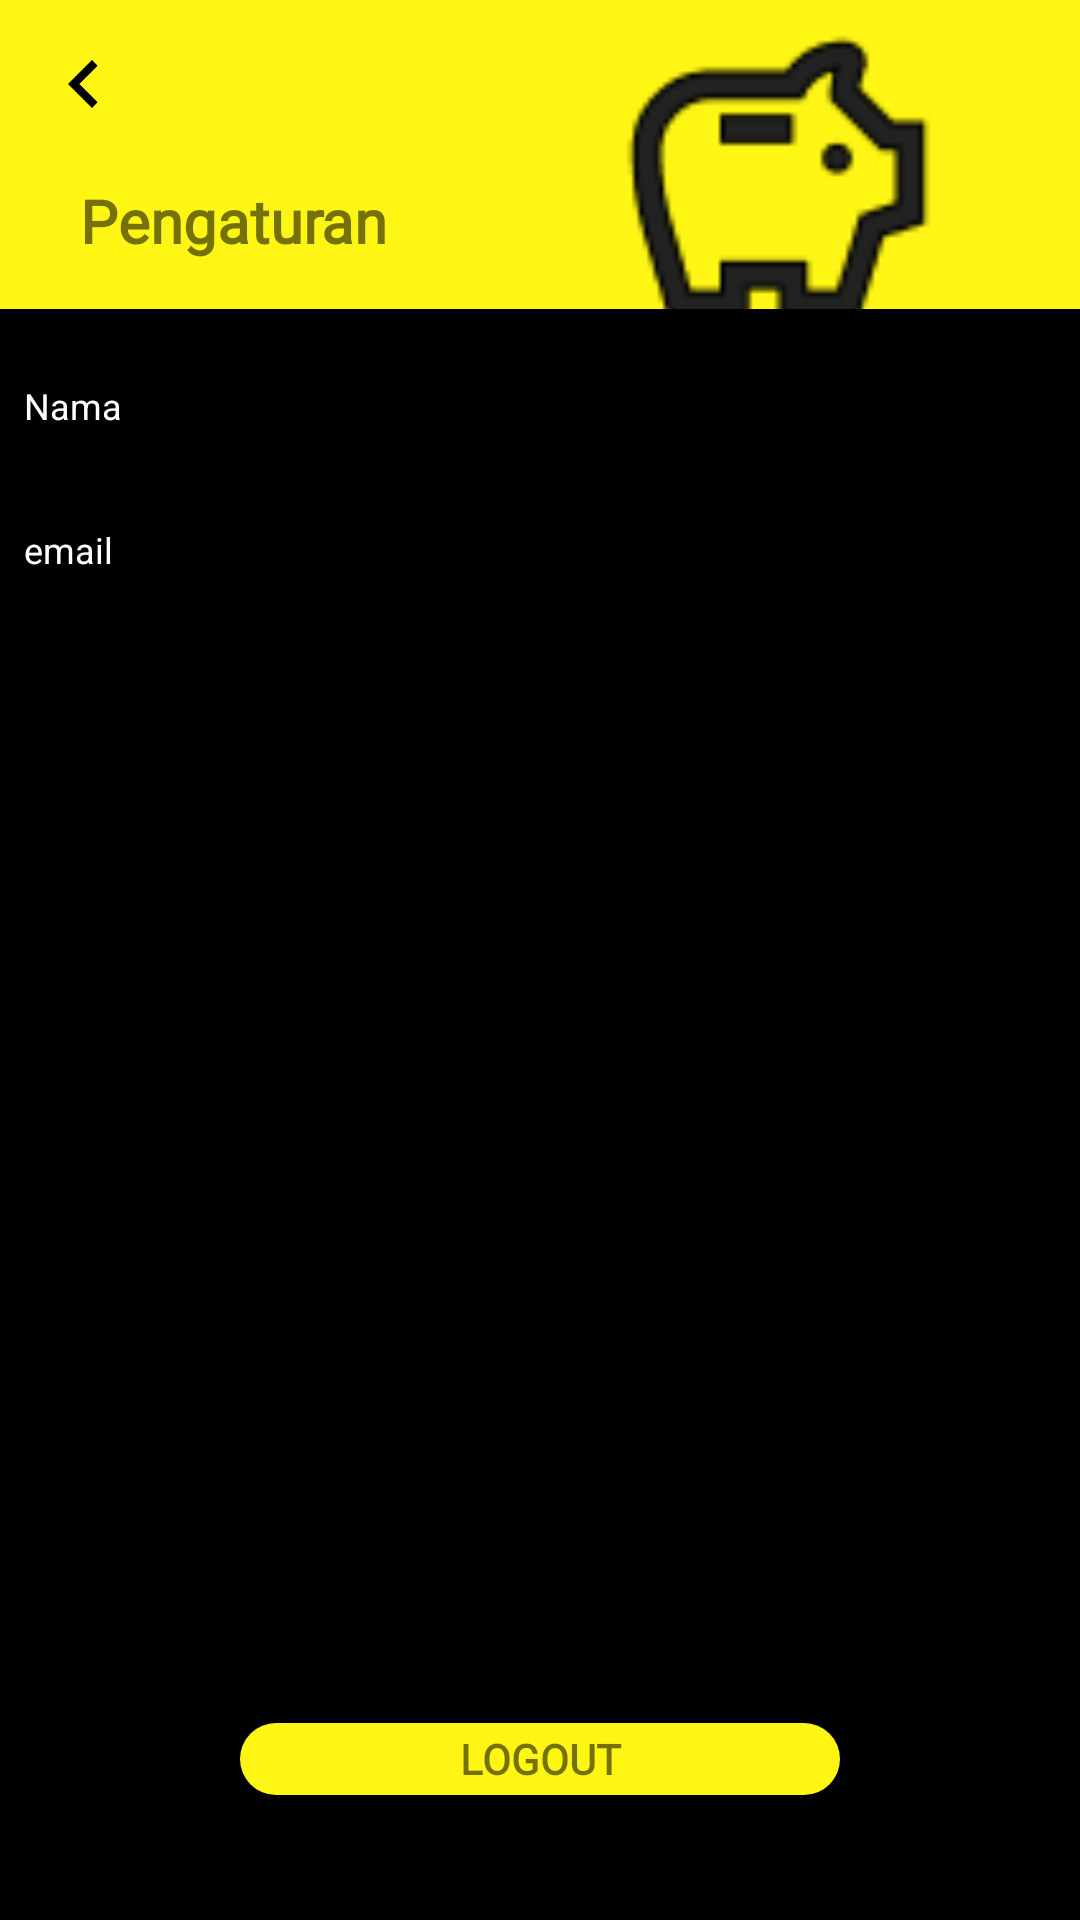

This screen was rendered from an Android layout file. Write that file and the resources it references.
<!-- AndroidManifest.xml: application theme Theme.Nyèlèngi -->
<!-- res/layout/activity_setting.xml -->
<?xml version="1.0" encoding="utf-8"?>
<androidx.constraintlayout.widget.ConstraintLayout xmlns:android="http://schemas.android.com/apk/res/android"
    xmlns:app="http://schemas.android.com/apk/res-auto"
    xmlns:tools="http://schemas.android.com/tools"
    android:layout_width="match_parent"
    android:layout_height="match_parent"
    tools:context=".Setting"
    android:background="@color/black">

    <androidx.constraintlayout.widget.ConstraintLayout
        android:id="@+id/CL1"
        android:layout_width="411dp"
        android:layout_height="103dp"
        app:layout_constraintTop_toTopOf="parent"
        app:layout_constraintLeft_toLeftOf="parent"
        android:background="#FFF615"
        >

        <ImageView
            android:id="@+id/IVbacksetting"
            android:layout_width="wrap_content"
            android:layout_height="wrap_content"
            app:layout_constraintLeft_toLeftOf="parent"
            app:layout_constraintTop_toTopOf="parent"
            android:src="@drawable/ic_baseline_keyboard_arrow_left_24"
            android:layout_marginTop="12dp"
            android:layout_marginLeft="12dp"
            android:onClick="bt"
            />

        <TextView
            android:id="@+id/tvidr"
            android:layout_width="wrap_content"
            android:layout_height="wrap_content"
            android:fontFamily="@font/spacegroteskregular"
            android:text="Pengaturan"
            android:textSize="20sp"
            android:textStyle="bold"
            android:layout_marginBottom="16dp"
            app:layout_constraintBottom_toBottomOf="@+id/CL1"
            app:layout_constraintEnd_toEndOf="parent"
            app:layout_constraintHorizontal_bias="0.087"
            app:layout_constraintStart_toStartOf="parent" />

        <ImageView
            android:id="@+id/logo"
            android:layout_width="141dp"
            android:layout_height="117dp"
            android:layout_marginTop="4dp"
            app:layout_constraintEnd_toEndOf="@+id/CL1"
            app:layout_constraintHorizontal_bias="0.7"
            app:layout_constraintStart_toStartOf="@+id/CL1"
            app:layout_constraintTop_toTopOf="parent"
            app:srcCompat="@drawable/savings" />

    </androidx.constraintlayout.widget.ConstraintLayout>

    <TextView
        android:id="@+id/TVusernama"
        android:layout_width="match_parent"
        android:layout_height="32dp"
        app:layout_constraintTop_toBottomOf="@id/CL1"
        android:layout_marginTop="16dp"
        android:layout_marginLeft="8dp"
        android:text="Nama"
        android:textColor="@color/white"
        android:textSize="12sp"
        android:paddingTop="8dp"
        />

    <TextView
        android:id="@+id/TVemailnama"
        android:layout_width="match_parent"
        android:layout_height="32dp"
        app:layout_constraintTop_toBottomOf="@id/TVusernama"
        android:layout_marginTop="16dp"
        android:layout_marginLeft="8dp"
        android:text="email"
        android:textColor="@color/white"
        android:textSize="12sp"
        android:paddingTop="8dp"
        />

    <TextView
        android:id="@+id/TVlogout"
        android:layout_width="200dp"
        android:layout_height="24dp"
        android:background="@drawable/bg_curve3"
        android:text="LOGOUT"
        android:fontFamily="@font/spacegroteskregular"
        android:textStyle="bold"
        android:gravity="center"
        app:layout_constraintTop_toBottomOf="@id/TVemailnama"
        app:layout_constraintLeft_toLeftOf="parent"
        app:layout_constraintRight_toRightOf="parent"
        app:layout_constraintBottom_toBottomOf="parent"
        app:layout_constraintVertical_bias="0.9"
        />


</androidx.constraintlayout.widget.ConstraintLayout>
<!-- resources referenced by this layout -->
<resources>
  <!-- drawable bg_curve3 (drawable-v24) -->
  <?xml version="1.0" encoding="utf-8"?>
  <selector xmlns:android="http://schemas.android.com/apk/res/android">
  <item>
      <shape android:shape="rectangle">
          <solid android:color="#FFF615"/>
          <corners android:radius="30dp"/>
      </shape>
  </item>
  </selector>
  <!-- drawable ic_baseline_keyboard_arrow_left_24 (drawable) -->
  <vector android:height="32dp" android:tint="#000000"
      android:viewportHeight="24" android:viewportWidth="24"
      android:width="32dp" xmlns:android="http://schemas.android.com/apk/res/android">
      <path android:fillColor="@android:color/white" android:pathData="M15.41,16.59L10.83,12l4.58,-4.59L14,6l-6,6 6,6 1.41,-1.41z"/>
  </vector>
  <!-- drawable savings: png bitmap (drawable, 1749 bytes) -->
  <style name="Theme.Nyèlèngi" parent="Theme.AppCompat.Light.NoActionBar">
          
          <item name="colorPrimary">@color/purple_500</item>
          <item name="colorPrimaryVariant">@color/purple_700</item>
          <item name="colorOnPrimary">@color/white</item>
          
          <item name="colorSecondary">@color/teal_200</item>
          <item name="colorSecondaryVariant">@color/teal_700</item>
          <item name="colorOnSecondary">@color/black</item>
          
          <item name="android:statusBarColor">?attr/colorPrimaryVariant</item>
          
      </style>
  <!-- not gathered from this repository: default colours our renderer supplied (Android Studio template values) -->
  <color name="purple_500">#FF6200EE</color>
  <color name="purple_700">#FF3700B3</color>
  <color name="teal_200">#FF03DAC5</color>
  <color name="teal_700">#FF018786</color>
  <color name="black">#FF000000</color>
  <color name="white">#FFFFFFFF</color>
</resources>
